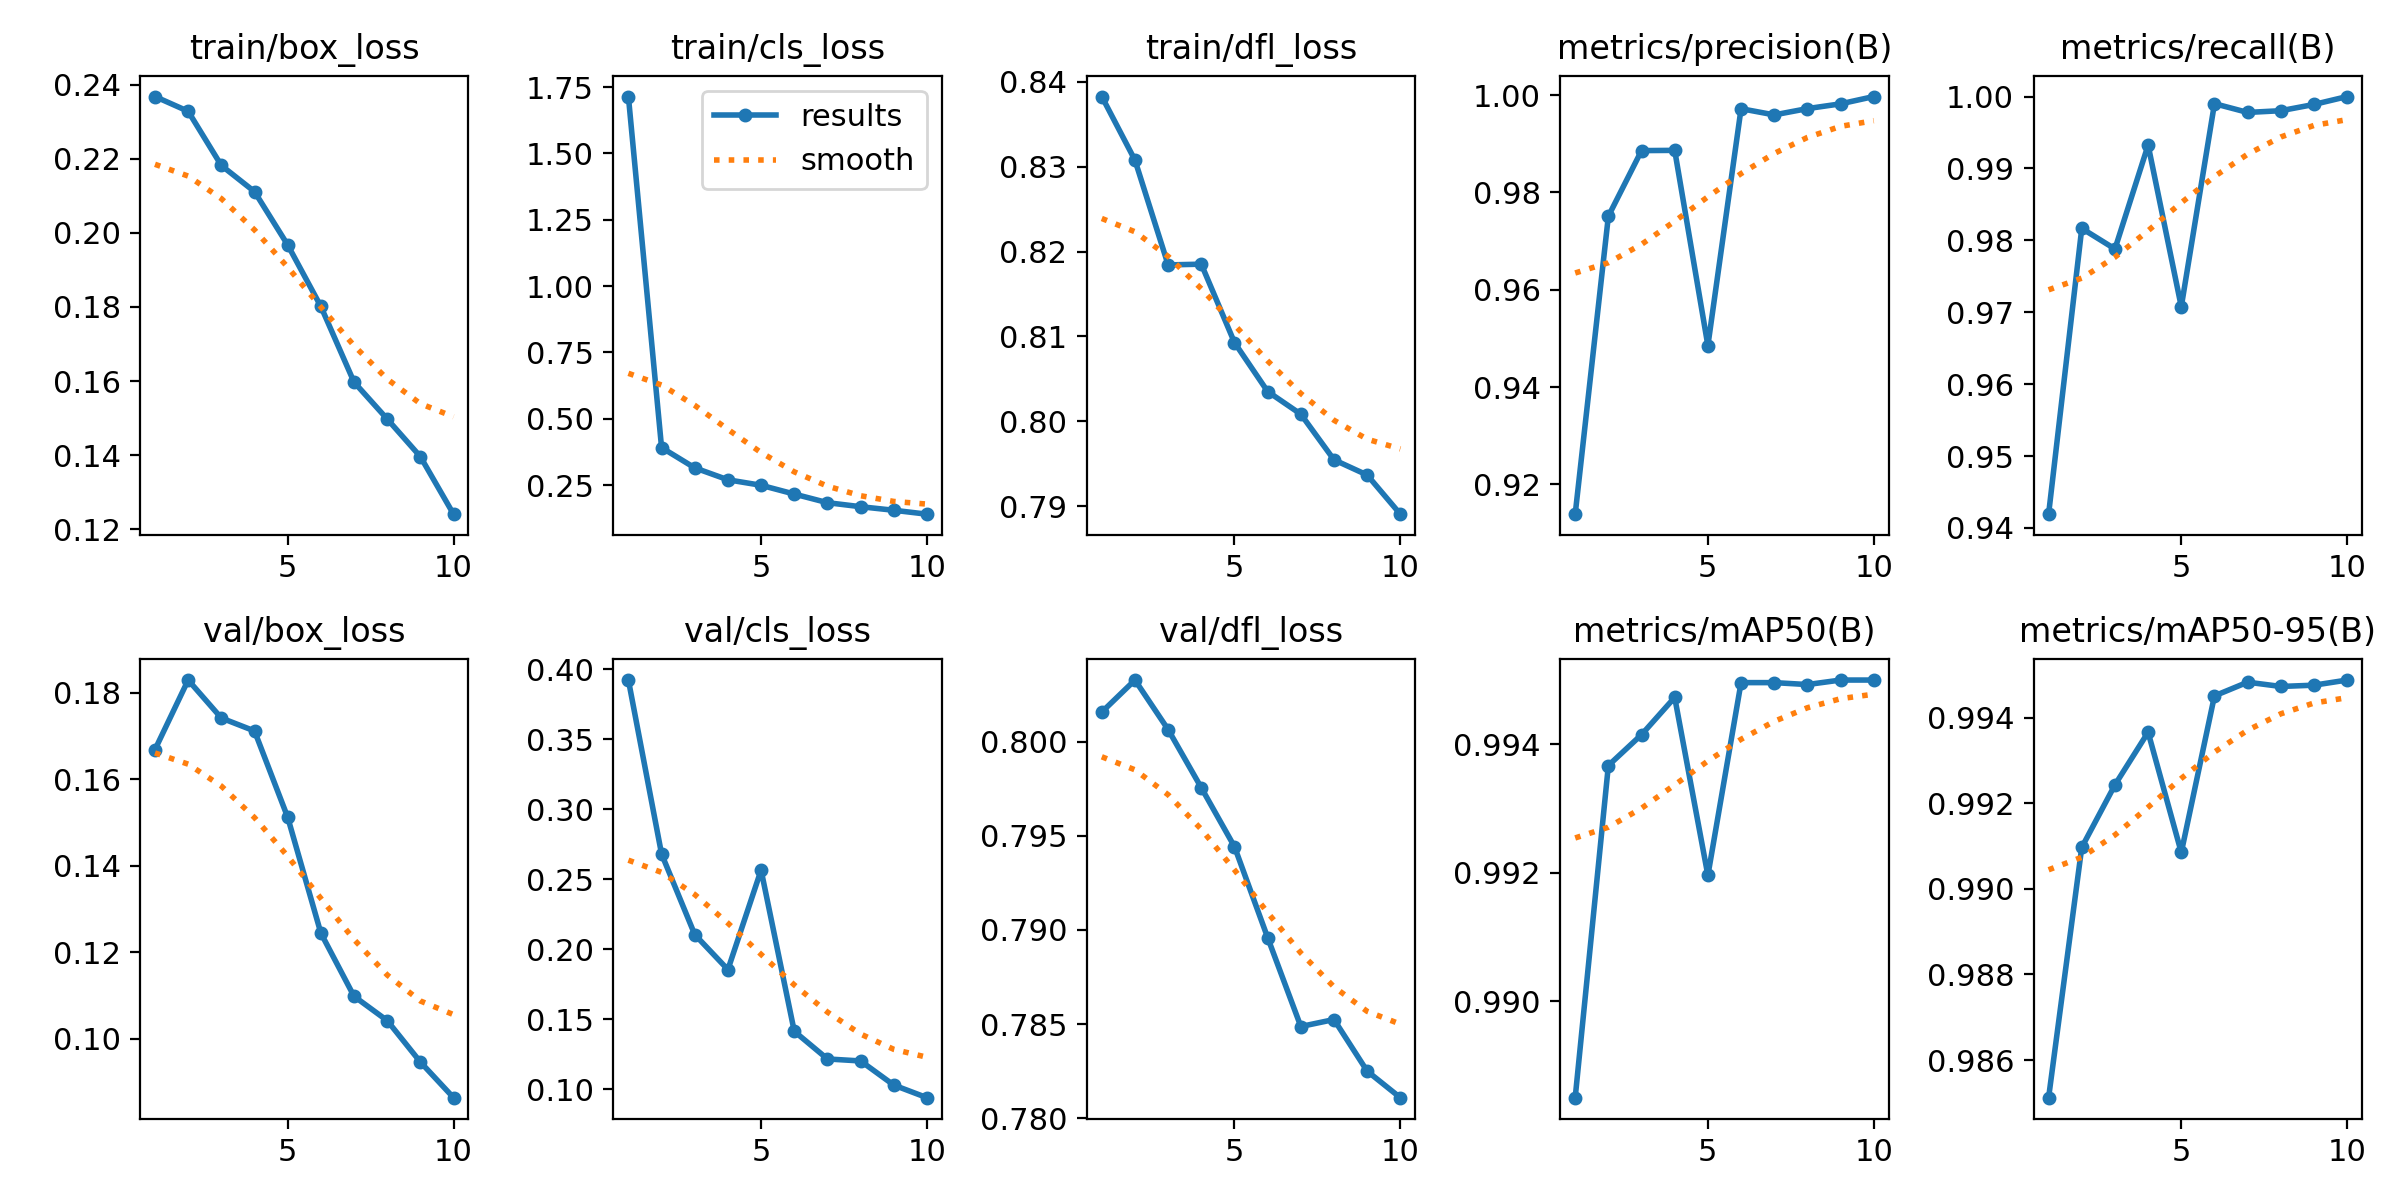

The file beside this chart, header and first rows:
epoch, train/box_loss, train/cls_loss, train/dfl_loss, metrics/precision(B), metrics/recall(B), metrics/mAP50(B), metrics/mAP50-95(B), val/box_loss, val/cls_loss, val/dfl_loss, lr/pg0, lr/pg1, lr/pg2
1, 0.2368, 1.715, 0.8382, 0.9139, 0.9419, 0.9885, 0.9851, 0.1669, 0.3921, 0.8016, 0.0003012, 0.0003012, 0.0003012
2, 0.2328, 0.3912, 0.8307, 0.9751, 0.9817, 0.9937, 0.991, 0.1829, 0.268, 0.8033, 0.0005444, 0.0005444, 0.0005444
3, 0.2182, 0.3149, 0.8184, 0.9886, 0.9788, 0.9941, 0.9924, 0.1741, 0.2104, 0.8006, 0.0007276, 0.0007276, 0.0007276
4, 0.2111, 0.2698, 0.8185, 0.9887, 0.9932, 0.9947, 0.9937, 0.1712, 0.1854, 0.7975, 0.000639, 0.000639, 0.000639
5, 0.1967, 0.2492, 0.8093, 0.9485, 0.9708, 0.992, 0.9909, 0.1512, 0.2565, 0.7944, 0.000639, 0.000639, 0.000639
6, 0.1801, 0.2161, 0.8035, 0.9972, 0.999, 0.995, 0.9945, 0.1244, 0.1414, 0.7896, 0.000549, 0.000549, 0.000549
7, 0.1597, 0.1836, 0.8008, 0.9959, 0.9978, 0.995, 0.9948, 0.1098, 0.1216, 0.7849, 0.000459, 0.000459, 0.000459
8, 0.1498, 0.1684, 0.7955, 0.9972, 0.998, 0.9949, 0.9947, 0.1042, 0.1202, 0.7852, 0.000369, 0.000369, 0.000369
9, 0.1396, 0.155, 0.7937, 0.9982, 0.9989, 0.995, 0.9948, 0.09463, 0.1029, 0.7825, 0.0002791, 0.0002791, 0.0002791
10, 0.1241, 0.1402, 0.7891, 0.9997, 1, 0.995, 0.9949, 0.08639, 0.09396, 0.7811, 0.0001891, 0.0001891, 0.0001891
